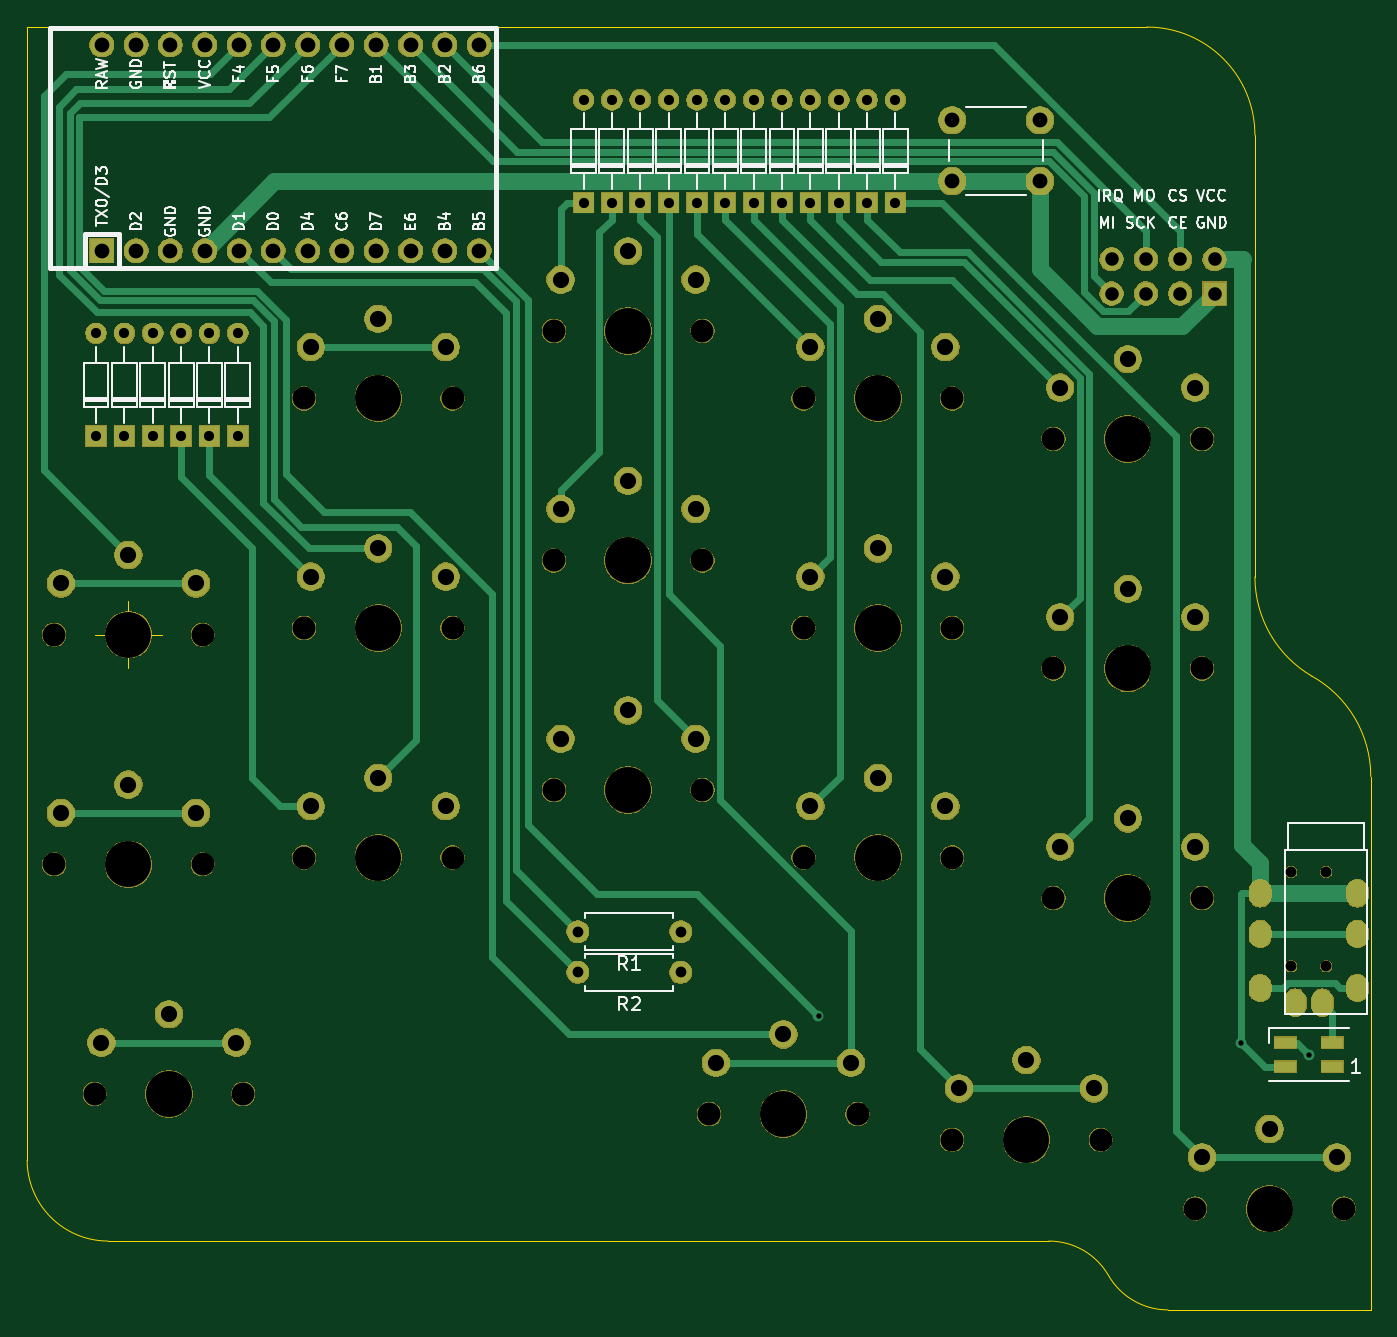
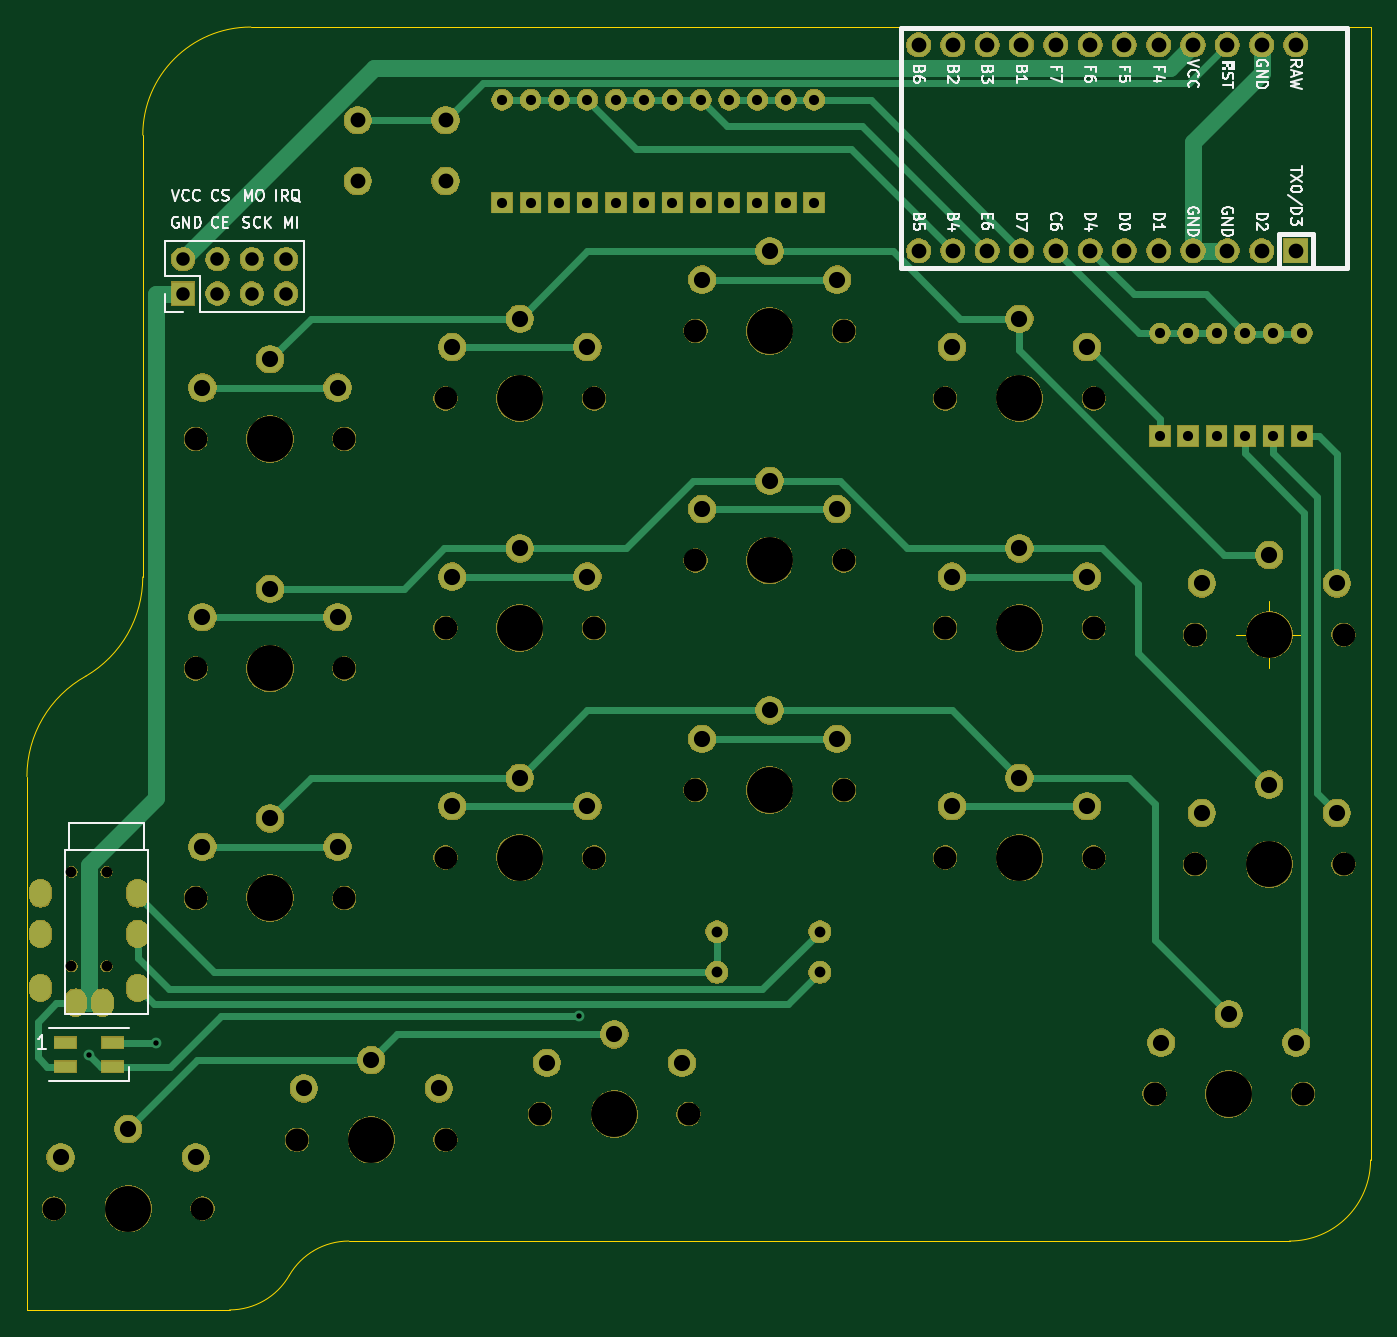
Circuit board: 9 layer files. Board 99.5 x 95.0 mm.
- bottom_copper: fissure-B_Cu.gbr (10577 bytes)
- bottom_mask: fissure-B_Mask.gbr (181712 bytes)
- bottom_silk: fissure-B_SilkS.gbr (25383 bytes)
- outline: fissure-Edge_Cuts.gbr (1463 bytes)
- top_copper: fissure-F_Cu.gbr (13105 bytes)
- top_mask: fissure-F_Mask.gbr (181712 bytes)
- top_silk: fissure-F_SilkS.gbr (34839 bytes)
- drill: fissure-NPTH.drl (1223 bytes)
- drill: fissure-PTH.drl (2866 bytes)

=== bottom_copper: fissure-B_Cu.gbr (10577 bytes, source omitted) ===
=== bottom_mask: fissure-B_Mask.gbr (181712 bytes, source omitted) ===
=== bottom_silk: fissure-B_SilkS.gbr (25383 bytes, source omitted) ===
=== outline: fissure-Edge_Cuts.gbr ===
G04 #@! TF.GenerationSoftware,KiCad,Pcbnew,5.1.5*
G04 #@! TF.CreationDate,2020-03-19T02:29:29-05:00*
G04 #@! TF.ProjectId,fissure,66697373-7572-4652-9e6b-696361645f70,rev?*
G04 #@! TF.SameCoordinates,Original*
G04 #@! TF.FileFunction,Profile,NP*
%FSLAX46Y46*%
G04 Gerber Fmt 4.6, Leading zero omitted, Abs format (unit mm)*
G04 Created by KiCad (PCBNEW 5.1.5) date 2020-03-19 02:29:29*
%MOMM*%
%LPD*%
G04 APERTURE LIST*
%ADD10C,0.050000*%
G04 APERTURE END LIST*
D10*
X53163666Y-84749000D02*
G75*
G03X53163666Y-84749000I-1666666J0D01*
G01*
X48997000Y-84749000D02*
X53997000Y-84749000D01*
X51497000Y-82249000D02*
X51497000Y-87249000D01*
X126917000Y-39749000D02*
G75*
G02X134917000Y-47749000I0J-8000000D01*
G01*
X43997000Y-123649000D02*
X43997000Y-39749000D01*
X43997000Y-39749000D02*
X126917000Y-39749000D01*
X134917535Y-80467061D02*
X134917000Y-47749000D01*
X124067673Y-132188609D02*
G75*
G03X119656959Y-129649000I-4410714J-2560391D01*
G01*
X124067000Y-132189000D02*
G75*
G03X128488870Y-134747925I4421870J2541075D01*
G01*
X139119379Y-87808678D02*
G75*
G02X134917535Y-80467061I4312849J7341617D01*
G01*
X139120160Y-87807349D02*
G75*
G02X143497000Y-95249000I-4137853J-7441651D01*
G01*
X49997000Y-129649000D02*
G75*
G02X43997000Y-123649000I0J6000000D01*
G01*
X64797000Y-129649000D02*
X49997000Y-129649000D01*
X64797000Y-129649000D02*
X119656959Y-129649000D01*
X143497000Y-134749000D02*
X143497000Y-95249000D01*
X128488870Y-134747925D02*
X143497000Y-134749000D01*
M02*

=== top_copper: fissure-F_Cu.gbr (13105 bytes, source omitted) ===
=== top_mask: fissure-F_Mask.gbr (181712 bytes, source omitted) ===
=== top_silk: fissure-F_SilkS.gbr (34839 bytes, source omitted) ===
=== drill: fissure-NPTH.drl ===
M48
; DRILL file {KiCad 5.1.5} date Thu 19 Mar 2020 02:29:31 AM CDT
; FORMAT={-:-/ absolute / inch / decimal}
; #@! TF.CreationDate,2020-03-19T02:29:31-05:00
; #@! TF.GenerationSoftware,Kicad,Pcbnew,5.1.5
; #@! TF.FileFunction,NonPlated,1,2,NPTH
FMAT,2
INCH
T1C0.0315
T2C0.0669
T3C0.1339
%
G90
G05
T1
X5.4173Y-4.0276
X5.4173Y-4.3031
X5.5197Y-4.0276
X5.5197Y-4.3031
T2
X4.7243Y-4.1043
X5.1574Y-4.1043
X3.2676Y-2.4507
X3.7007Y-2.4507
X3.2676Y-3.12
X3.7007Y-3.12
X2.5393Y-2.6476
X2.9723Y-2.6476
X5.1377Y-5.0098
X5.5707Y-5.0098
X1.8109Y-4.0059
X2.244Y-4.0059
X3.7204Y-4.7342
X4.1534Y-4.7342
X3.2676Y-3.7893
X3.7007Y-3.7893
X1.8109Y-3.3366
X2.244Y-3.3366
X4.7243Y-3.435
X5.1574Y-3.435
X2.5393Y-3.3169
X2.9723Y-3.3169
X2.5393Y-3.9862
X2.9723Y-3.9862
X3.9959Y-2.6476
X4.429Y-2.6476
X1.929Y-4.6752
X2.3621Y-4.6752
X4.429Y-4.809
X4.8621Y-4.809
X4.7243Y-2.7657
X5.1574Y-2.7657
X3.9959Y-3.3169
X4.429Y-3.3169
X3.9959Y-3.9862
X4.429Y-3.9862
T3
X2.7558Y-3.3169
X2.7558Y-3.9862
X4.2125Y-2.6476
X2.1456Y-4.6752
X4.6456Y-4.809
X4.9408Y-2.7657
X4.2125Y-3.3169
X4.2125Y-3.9862
X4.9408Y-4.1043
X3.4841Y-2.4507
X3.4841Y-3.12
X2.7558Y-2.6476
X5.3542Y-5.0098
X2.0274Y-4.0059
X3.9369Y-4.7342
X3.4841Y-3.7893
X2.0274Y-3.3366
X4.9408Y-3.435
T0
M30

=== drill: fissure-PTH.drl ===
M48
; DRILL file {KiCad 5.1.5} date Thu 19 Mar 2020 02:29:31 AM CDT
; FORMAT={-:-/ absolute / inch / decimal}
; #@! TF.CreationDate,2020-03-19T02:29:31-05:00
; #@! TF.GenerationSoftware,Kicad,Pcbnew,5.1.5
; #@! TF.FileFunction,Plated,1,2,PTH
FMAT,2
INCH
T1C0.0157
T2C0.0295
T3C0.0315
T4C0.0354
T5C0.0394
T6C0.0430
T7C0.0433
T8C0.0472
%
G90
G05
T1
X4.0393Y-4.4468
X5.2724Y-4.5266
X5.4684Y-4.561
T2
X3.4369Y-1.7767
X3.4369Y-2.0767
X4.2637Y-1.7767
X4.2637Y-2.0767
X4.0983Y-1.7767
X4.0983Y-2.0767
X3.6849Y-1.7767
X3.6849Y-2.0767
X3.5196Y-1.7767
X3.5196Y-2.0767
X2.2637Y-2.4578
X2.2637Y-2.7578
X2.3463Y-2.4578
X2.3463Y-2.7578
X1.933Y-2.4578
X1.933Y-2.7578
X2.0156Y-2.4578
X2.0156Y-2.7578
X3.6022Y-1.7767
X3.6022Y-2.0767
X3.933Y-1.7767
X3.933Y-2.0767
X2.0983Y-2.4578
X2.0983Y-2.7578
X3.7676Y-1.7767
X3.7676Y-2.0767
X4.0156Y-1.7767
X4.0156Y-2.0767
X2.181Y-2.4578
X2.181Y-2.7578
X4.181Y-1.7767
X4.181Y-2.0767
X3.8503Y-1.7767
X3.8503Y-2.0767
X3.3542Y-1.7767
X3.3542Y-2.0767
T3
X3.3377Y-4.2027
X3.6377Y-4.2027
X3.3377Y-4.3208
X3.6377Y-4.3208
T5
X4.894Y-2.2419
X4.894Y-2.3419
X4.994Y-2.2419
X4.994Y-2.3419
X5.094Y-2.2419
X5.094Y-2.3419
X5.194Y-2.2419
X5.194Y-2.3419
T6
X1.9499Y-1.6169
X1.9499Y-2.2169
X2.0499Y-1.6169
X2.0499Y-2.2169
X2.1499Y-1.6169
X2.1499Y-2.2169
X2.2499Y-1.6169
X2.2499Y-2.2169
X2.3499Y-1.6169
X2.3499Y-2.2169
X2.4499Y-1.6169
X2.4499Y-2.2169
X2.5499Y-1.6169
X2.5499Y-2.2169
X2.6499Y-1.6169
X2.6499Y-2.2169
X2.7499Y-1.6169
X2.7499Y-2.2169
X2.8499Y-1.6169
X2.8499Y-2.2169
X2.9499Y-1.6169
X2.9499Y-2.2169
X3.0499Y-1.6169
X3.0499Y-2.2169
T7
X4.429Y-1.8366
X4.429Y-2.0137
X4.6849Y-1.8366
X4.6849Y-2.0137
T8
X3.74Y-4.5846
X3.9369Y-4.5019
X4.1337Y-4.5846
X3.2873Y-3.6397
X3.4841Y-3.557
X3.681Y-3.6397
X1.8306Y-3.187
X2.0274Y-3.1043
X2.2243Y-3.187
X4.744Y-3.2854
X4.9408Y-3.2027
X5.1377Y-3.2854
X2.5589Y-3.1673
X2.7558Y-3.0846
X2.9526Y-3.1673
X2.5589Y-3.8366
X2.7558Y-3.7539
X2.9526Y-3.8366
X4.0156Y-2.498
X4.2125Y-2.4153
X4.4093Y-2.498
X1.9487Y-4.5256
X2.1456Y-4.4429
X2.3424Y-4.5256
X4.4487Y-4.6594
X4.6456Y-4.5767
X4.8424Y-4.6594
X4.744Y-2.6161
X4.9408Y-2.5334
X5.1377Y-2.6161
X4.0156Y-3.1673
X4.2125Y-3.0846
X4.4093Y-3.1673
X4.0156Y-3.8366
X4.2125Y-3.7539
X4.4093Y-3.8366
X4.744Y-3.9547
X4.9408Y-3.872
X5.1377Y-3.9547
X3.2873Y-2.3011
X3.4841Y-2.2185
X3.681Y-2.3011
X3.2873Y-2.9704
X3.4841Y-2.8878
X3.681Y-2.9704
X2.5589Y-2.498
X2.7558Y-2.4153
X2.9526Y-2.498
X5.1574Y-4.8602
X5.3542Y-4.7775
X5.5511Y-4.8602
X1.8306Y-3.8563
X2.0274Y-3.7736
X2.2243Y-3.8563
T4
G00X5.3268Y-4.0984
M15
G01X5.3268Y-4.0827
M16
G05
G00X5.3268Y-4.2165
M15
G01X5.3268Y-4.2008
M16
G05
G00X5.3268Y-4.374
M15
G01X5.3268Y-4.3583
M16
G05
G00X5.5079Y-4.4173
M15
G01X5.5079Y-4.4016
M16
G05
G00X5.4291Y-4.4016
M15
G01X5.4291Y-4.4173
M16
G05
G00X5.6102Y-4.0827
M15
G01X5.6102Y-4.0984
M16
G05
G00X5.6102Y-4.2008
M15
G01X5.6102Y-4.2165
M16
G05
G00X5.6102Y-4.3583
M15
G01X5.6102Y-4.374
M16
G05
T0
M30
